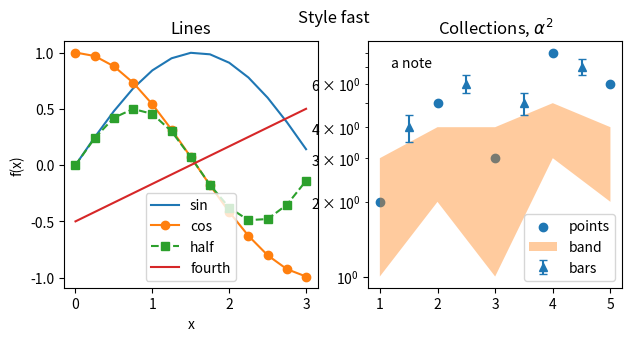

Write the Python code that produced this figure.
# Written by calculate-plot 0.1.0: this script draws the same figure with Matplotlib 3.11.2.
import locale

import matplotlib.pyplot as plt

# Text is shaped for the language of the locale: this is the one the figure was made with.
try:
    locale.setlocale(locale.LC_CTYPE, "C.UTF-8")
except locale.Error:
    locale.setlocale(locale.LC_CTYPE, "C")

plt.style.use('fast')
fig, axs = plt.subplots(1, 2, figsize=(7.2, 3.2))
axs[0].plot([0.0, 0.25, 0.5, 0.75, 1.0, 1.25, 1.5, 1.75, 2.0, 2.25, 2.5, 2.75, 3.0], [0.0, 0.24740395925452294, 0.479425538604203, 0.6816387600233341, 0.8414709848078965, 0.9489846193555862, 0.9974949866040544, 0.9839859468739369, 0.9092974268256817, 0.7780731968879212, 0.5984721441039565, 0.38166099205233167, 0.1411200080598672], label='sin')
axs[0].plot([0.0, 0.25, 0.5, 0.75, 1.0, 1.25, 1.5, 1.75, 2.0, 2.25, 2.5, 2.75, 3.0], [1.0, 0.9689124217106447, 0.8775825618903728, 0.7316888688738209, 0.5403023058681398, 0.3153223623952687, 0.0707372016677029, -0.17824605564949209, -0.4161468365471424, -0.6281736227227391, -0.8011436155469337, -0.9243023786324636, -0.9899924966004454], 'o-', label='cos')
axs[0].plot([0.0, 0.25, 0.5, 0.75, 1.0, 1.25, 1.5, 1.75, 2.0, 2.25, 2.5, 2.75, 3.0], [0.0, 0.2397127693021015, 0.42073549240394825, 0.4987474933020272, 0.45464871341284085, 0.2992360720519783, 0.0705600040299336, -0.17539161384480992, -0.3784012476539641, -0.4887650588325485, -0.4794621373315692, -0.35277016278519596, -0.13970774909946293], 's--', label='half')
axs[0].plot([0.0, 0.25, 0.5, 0.75, 1.0, 1.25, 1.5, 1.75, 2.0, 2.25, 2.5, 2.75, 3.0], [-0.5, -0.4166666666666667, -0.33333333333333337, -0.25, -0.16666666666666669, -0.08333333333333331, 0.0, 0.08333333333333337, 0.16666666666666663, 0.25, 0.33333333333333337, 0.41666666666666663, 0.5], label='fourth')
axs[0].set_title('Lines')
axs[0].set_xlabel('x')
axs[0].set_ylabel('f(x)')
axs[0].legend()
axs[1].scatter([1, 2, 3, 4, 5], [2, 5, 3, 8, 6], label='points')
axs[1].fill_between([1, 2, 3, 4, 5], [1, 2, 1, 3, 2], [3, 4, 4, 5, 4], alpha=0.4, label='band')
axs[1].errorbar([1.5, 2.5, 3.5, 4.5], [4, 6, 5, 7], yerr=0.5, fmt='^', capsize=3, label='bars')
axs[1].set_yscale('log')
axs[1].set_title('Collections, $\\alpha^2$')
axs[1].text(1.2, 7, 'a note')
axs[1].legend(loc='lower right')
fig.suptitle('Style fast')

if __name__ == "__main__":
    plt.show()
